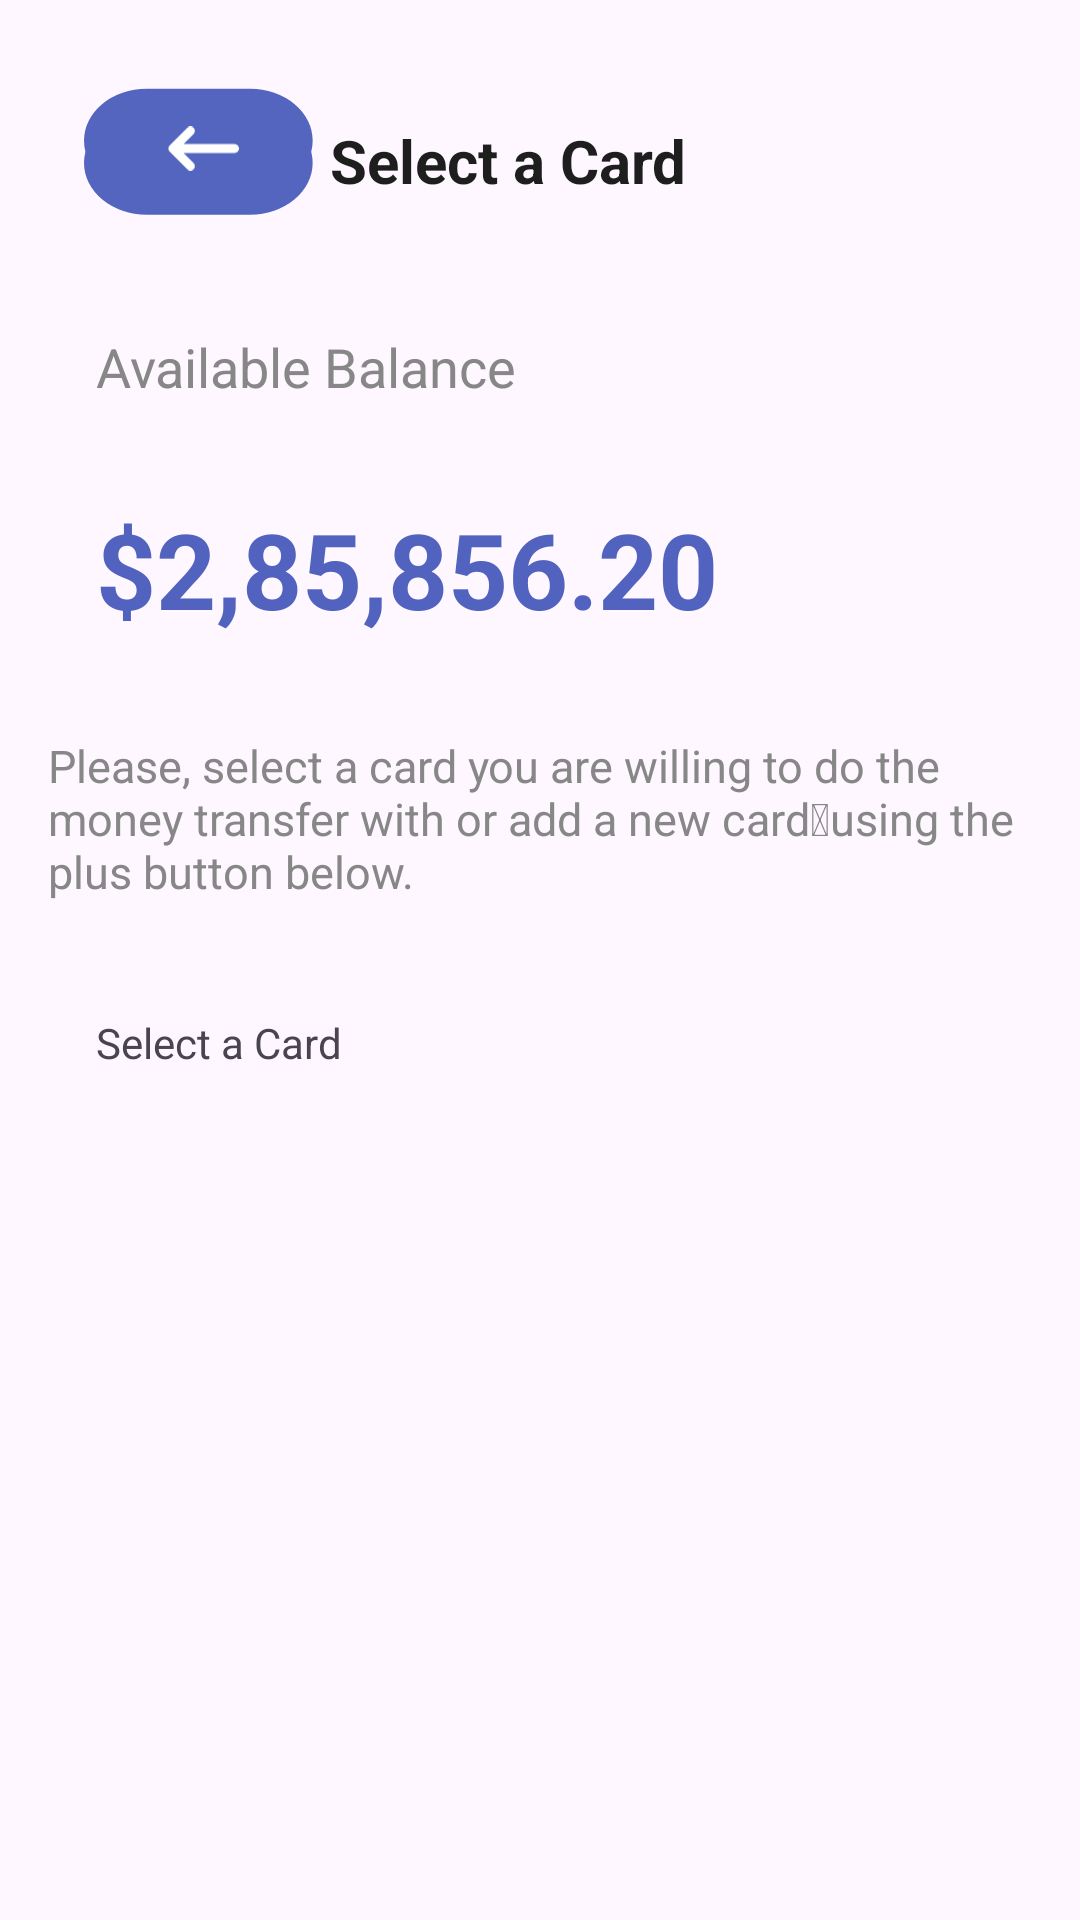

Android layout source for this screen:
<!-- AndroidManifest.xml: application theme Theme.Standard3 -->
<!-- res/layout/activity_main.xml -->
<?xml version="1.0" encoding="utf-8"?>
<androidx.constraintlayout.widget.ConstraintLayout xmlns:android="http://schemas.android.com/apk/res/android"
    xmlns:app="http://schemas.android.com/apk/res-auto"
    xmlns:tools="http://schemas.android.com/tools"
    android:id="@+id/main"
    android:layout_width="match_parent"
    android:layout_height="match_parent"
    tools:context=".MainActivity">


    <TextView
        android:id="@+id/textView"
        android:layout_width="wrap_content"
        android:layout_height="wrap_content"
        android:layout_marginStart="110dp"
        android:layout_marginTop="40dp"
        android:text="Select a Card"
        android:textColor="#1E1E1E"

        android:textSize="20sp"
        android:textStyle="bold"
        app:layout_constraintStart_toStartOf="parent"
        app:layout_constraintTop_toTopOf="parent" />

    <TextView
        android:id="@+id/textView2"
        android:layout_width="wrap_content"
        android:layout_height="wrap_content"
        android:layout_marginStart="32dp"
        android:layout_marginTop="110dp"
        android:text="Available Balance"
        android:textColor="#878787"
        android:textSize="18sp"
        app:layout_constraintStart_toStartOf="parent"
        app:layout_constraintTop_toTopOf="parent" />

    <TextView
        android:id="@+id/textView3"
        android:layout_width="wrap_content"
        android:layout_height="wrap_content"
        android:layout_marginTop="32dp"
        android:text="$2,85,856.20"
        android:textSize="35sp"
        android:textColor="#5163BF"
        android:textStyle="bold"
        app:layout_constraintStart_toStartOf="@+id/textView2"
        app:layout_constraintTop_toBottomOf="@+id/textView2" />

    <TextView
        android:id="@+id/textView4"
        android:layout_width="match_parent"
        android:layout_height="61dp"
        android:layout_marginStart="16dp"
        android:layout_marginTop="32dp"
        android:layout_marginEnd="16dp"
        android:textSize="15sp"
        android:textColor="#878787"
        android:text="Please, select a card you are willing to do the money transfer with or add a new card using the plus button below."
        app:layout_constraintEnd_toEndOf="parent"
        app:layout_constraintStart_toStartOf="@+id/textView3"
        app:layout_constraintTop_toBottomOf="@+id/textView3" />

    <TextView
        android:id="@+id/textView5"
        android:layout_width="wrap_content"
        android:layout_height="wrap_content"
        android:layout_marginTop="32dp"
        android:text="Select a Card"
        app:layout_constraintStart_toStartOf="@+id/textView4"
        app:layout_constraintTop_toBottomOf="@+id/textView4" />

    <androidx.recyclerview.widget.RecyclerView
        android:id="@+id/recyclerview"
        android:layout_width="409dp"
        android:layout_height="426dp"
        android:layout_marginStart="32dp"
        android:layout_marginTop="24dp"
        android:layout_marginEnd="32dp"
        app:layoutManager="androidx.recyclerview.widget.LinearLayoutManager"
        app:layout_constraintEnd_toEndOf="parent"
        app:layout_constraintStart_toStartOf="parent"
        app:layout_constraintTop_toBottomOf="@+id/textView5" />

    <TextView
        android:id="@+id/textView6"
        android:layout_width="300dp"
        android:layout_height="wrap_content"
        android:layout_marginStart="-15dp"
        android:layout_marginTop="-10dp"


        android:background="@drawable/group_1"
        android:clickable="true"
        app:layout_constraintStart_toStartOf="parent"
        app:layout_constraintTop_toTopOf="parent" />

    <ImageView
        android:id="@+id/imageView3"
        android:layout_width="25dp"
        android:layout_height="25dp"
        android:layout_marginStart="24dp"
        android:layout_marginBottom="8dp"
        app:layout_constraintBottom_toBottomOf="@+id/textView"
        app:layout_constraintEnd_toStartOf="@+id/textView"
        app:layout_constraintStart_toStartOf="parent"
        app:layout_constraintTop_toTopOf="@+id/textView"
        app:srcCompat="@drawable/arrow_to_top" />


</androidx.constraintlayout.widget.ConstraintLayout>
<!-- resources referenced by this layout -->
<resources>
  <!-- drawable arrow_to_top (drawable) -->
  <vector xmlns:android="http://schemas.android.com/apk/res/android"
      android:width="17dp"
      android:height="10dp"
      android:viewportWidth="17"
      android:viewportHeight="10">
    <path
        android:pathData="M6,1L2,5M2,5L6,9M2,5L16,5"
        android:strokeWidth="2"
        android:fillColor="#00000000"
        android:strokeColor="#ffffff"
        android:strokeLineCap="round"/>
  </vector>
  <!-- drawable group_1 (drawable) -->
  <vector xmlns:android="http://schemas.android.com/apk/res/android"
      android:width="248dp"
      android:height="231dp"
      android:viewportWidth="248"
      android:viewportHeight="231">
    <path
        android:pathData="M52.21,39L80.79,39A17.21,17.21 0,0 1,98 56.21L98,56.21A17.21,17.21 0,0 1,80.79 73.42L52.21,73.42A17.21,17.21 0,0 1,35 56.21L35,56.21A17.21,17.21 0,0 1,52.21 39z"
        android:fillColor="#5365BE"/>
    <path
        android:pathData="M52.21,46.58L80.79,46.58A17.21,17.21 0,0 1,98 63.79L98,63.79A17.21,17.21 0,0 1,80.79 81L52.21,81A17.21,17.21 0,0 1,35 63.79L35,63.79A17.21,17.21 0,0 1,52.21 46.58z"
        android:fillColor="#5365BE"/>
  </vector>
  <style name="Theme.Standard3" parent="Base.Theme.Standard3" />
  <style name="Base.Theme.Standard3" parent="Theme.Material3.DayNight.NoActionBar">
          
          
      </style>
</resources>
